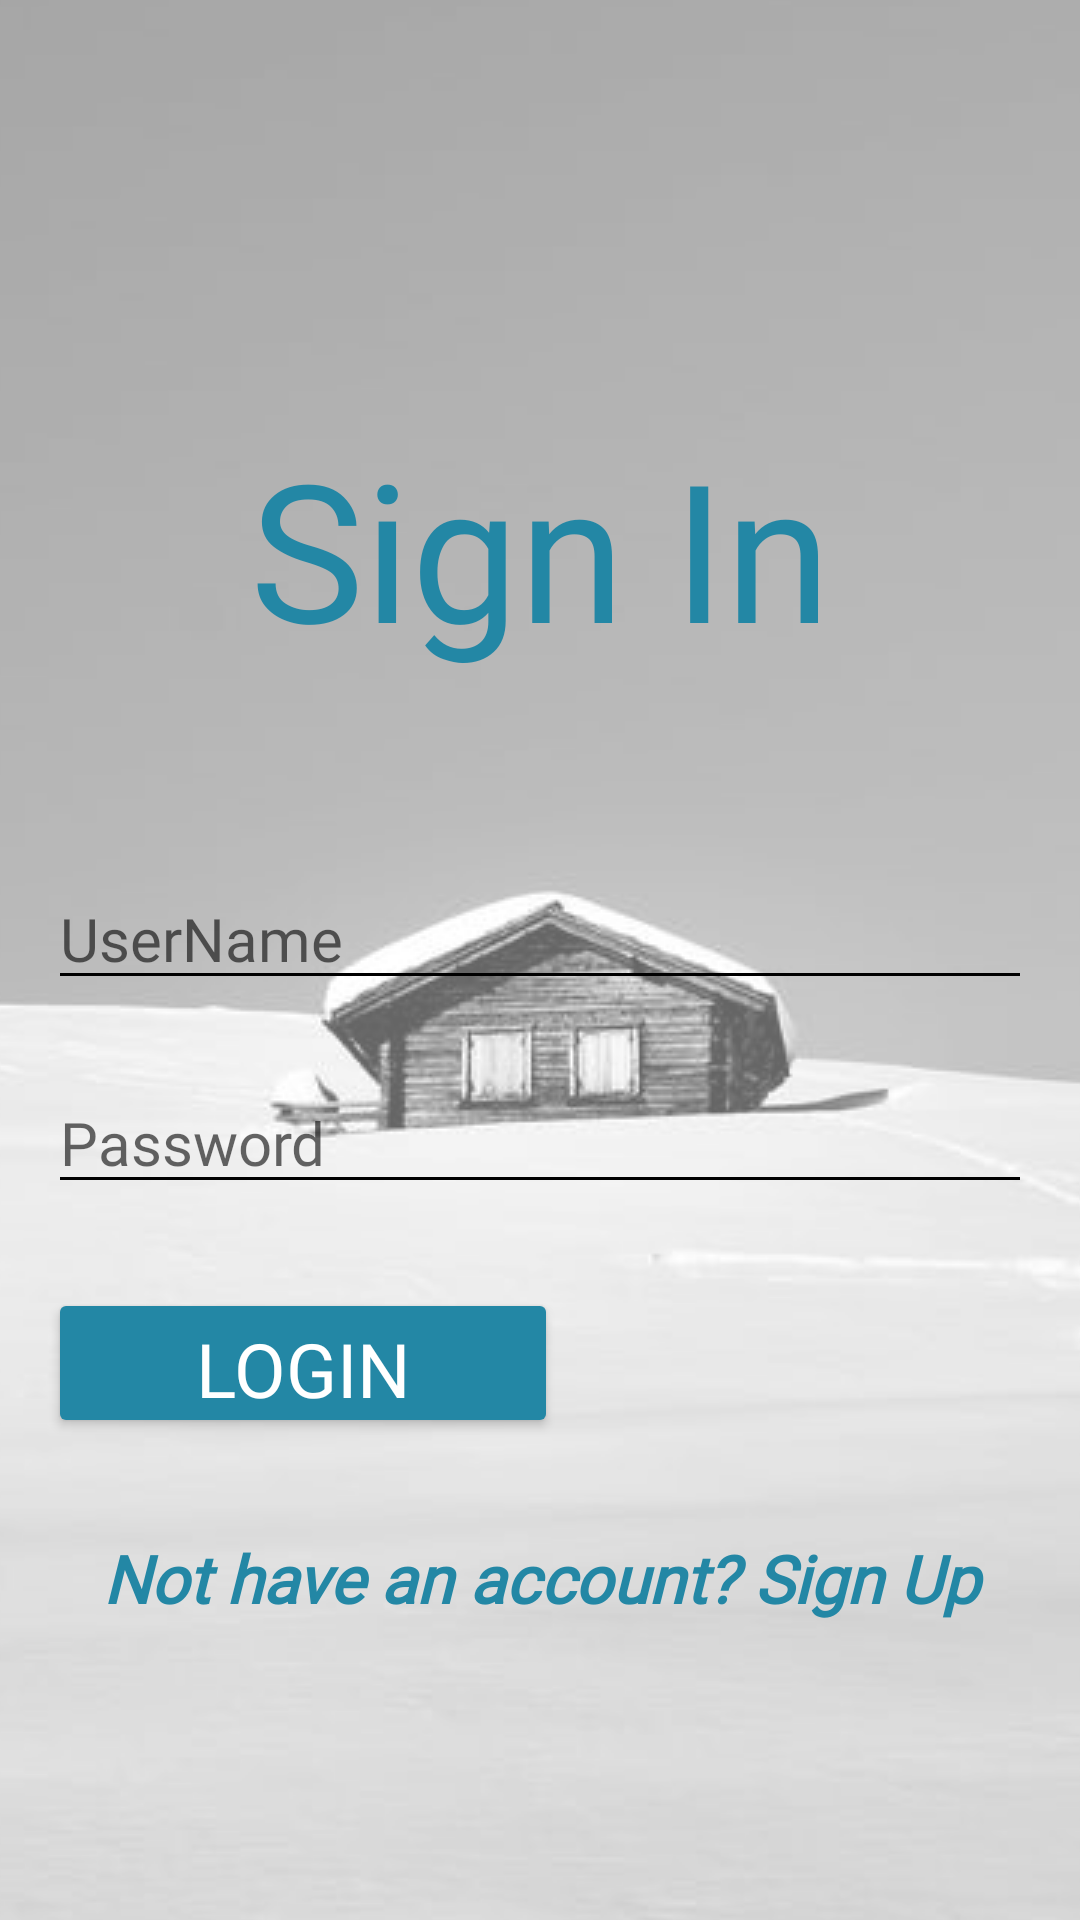

Produce the Android XML layout that renders to this screen, including the resource entries it uses.
<!-- AndroidManifest.xml: application theme Theme.Snowhouse -->
<!-- res/layout/fragment_login.xml -->
<?xml version="1.0" encoding="utf-8"?>
<androidx.constraintlayout.widget.ConstraintLayout xmlns:android="http://schemas.android.com/apk/res/android"
    xmlns:app="http://schemas.android.com/apk/res-auto"
    xmlns:tools="http://schemas.android.com/tools"
    android:id="@+id/frameLayout2"
    android:layout_width="match_parent"
    android:layout_height="match_parent"
    android:background="@drawable/background_xml"
    tools:context=".ui.login.LoginFragment">

        <TextView
            android:id="@+id/login_title"
            android:layout_width="wrap_content"
            android:layout_height="wrap_content"
            android:layout_marginEnd="8dp"
            android:layout_marginStart="8dp"
            android:layout_marginTop="140dp"
            android:textColor="#2387A5"
            android:fontFamily="@font/righteous"
            android:text="@string/login_title"
            android:textSize="64sp"
            app:layout_constraintEnd_toEndOf="parent"
            app:layout_constraintStart_toStartOf="parent"
            app:layout_constraintTop_toTopOf="parent" />

        <EditText
            android:id="@+id/login_userName"
            android:layout_width="match_parent"
            android:layout_height="wrap_content"
            android:layout_marginEnd="16dp"
            android:layout_marginStart="16dp"
            android:layout_marginTop="64dp"
            android:ems="10"
            android:fontFamily="@font/josefin_regular"
            android:hint="@string/userName"
            android:inputType="textPersonName"
            android:textSize="20sp"
            android:backgroundTint="@color/black"
            app:layout_constraintEnd_toEndOf="parent"
            app:layout_constraintStart_toStartOf="parent"
            app:layout_constraintTop_toBottomOf="@+id/login_title"
            android:autofillHints="" />

        <EditText
            android:id="@+id/login_password"
            android:layout_width="match_parent"
            android:layout_height="wrap_content"
            android:layout_marginEnd="16dp"
            android:layout_marginStart="16dp"
            android:layout_marginTop="24dp"
            android:ems="10"
            android:fontFamily="@font/josefin_regular"
            android:hint="@string/password"
            android:inputType="textPassword"
            android:textSize="20sp"
            android:backgroundTint="@color/black"
            app:layout_constraintEnd_toEndOf="parent"
            app:layout_constraintStart_toStartOf="parent"
            app:layout_constraintTop_toBottomOf="@+id/login_userName"
            android:autofillHints="" />

        <Button
            android:id="@+id/button_login"
            android:layout_width="170dp"
            android:layout_height="50dp"
            android:layout_marginStart="16dp"
            android:layout_marginTop="28dp"
            android:backgroundTint="#2387A5"
            android:fontFamily="@font/josefin_bold"
            android:text="@string/login"
            android:textColor="@android:color/white"
            android:textSize="25sp"
            app:layout_constraintStart_toStartOf="parent"
            app:layout_constraintTop_toBottomOf="@+id/login_password" />

        <TextView
            android:id="@+id/nav_register"
            android:layout_width="0dp"
            android:layout_height="wrap_content"
            android:layout_marginEnd="16dp"
            android:layout_marginStart="16dp"
            android:layout_marginTop="32dp"
            android:fontFamily="@font/josefin_bold"
            android:text="@string/nav_register"
            android:textStyle="bold|italic"
            android:textAlignment="center"
            android:textColor="#2387A5"
            android:textSize="22sp"
            app:layout_constraintEnd_toEndOf="parent"
            app:layout_constraintStart_toStartOf="parent"
            app:layout_constraintTop_toBottomOf="@+id/button_login" />

</androidx.constraintlayout.widget.ConstraintLayout>
<!-- resources referenced by this layout -->
<resources>
  <color name="black">#FF000000</color>
  <!-- drawable background_xml (drawable) -->
  <bitmap xmlns:android="http://schemas.android.com/apk/res/android"
      xmlns:tools="http://schemas.android.com/tools"
      android:gravity="center"
      android:src="@drawable/house"
      android:tintMode="multiply"
      android:alpha="0.6"
      tools:ignore="UnusedAttribute" />
  <string name="login">Login</string>
  <string name="login_title">Sign In</string>
  <string name="nav_register">Not have an account? Sign Up</string>
  <string name="password">Password</string>
  <string name="userName">UserName</string>
  <style name="Theme.Snowhouse" parent="Theme.MaterialComponents.DayNight.DarkActionBar">
          
          <item name="colorPrimary">#1DA1F2</item>
          <item name="colorPrimaryVariant">@color/purple_700</item>
          <item name="colorOnPrimary">@color/white</item>
          
          <item name="colorSecondary">@color/teal_200</item>
          <item name="colorSecondaryVariant">@color/teal_700</item>
          <item name="colorOnSecondary">@color/black</item>
          
          <item name="android:statusBarColor" tools:targetApi="l">?attr/colorPrimaryVariant</item>
          
      </style>
  <!-- drawable house: jpeg bitmap (drawable-v24, 45042 bytes) -->
  <color name="purple_700">#FF3700B3</color>
  <color name="white">#FFFFFFFF</color>
  <color name="teal_200">#FF03DAC5</color>
  <color name="teal_700">#FF018786</color>
</resources>
